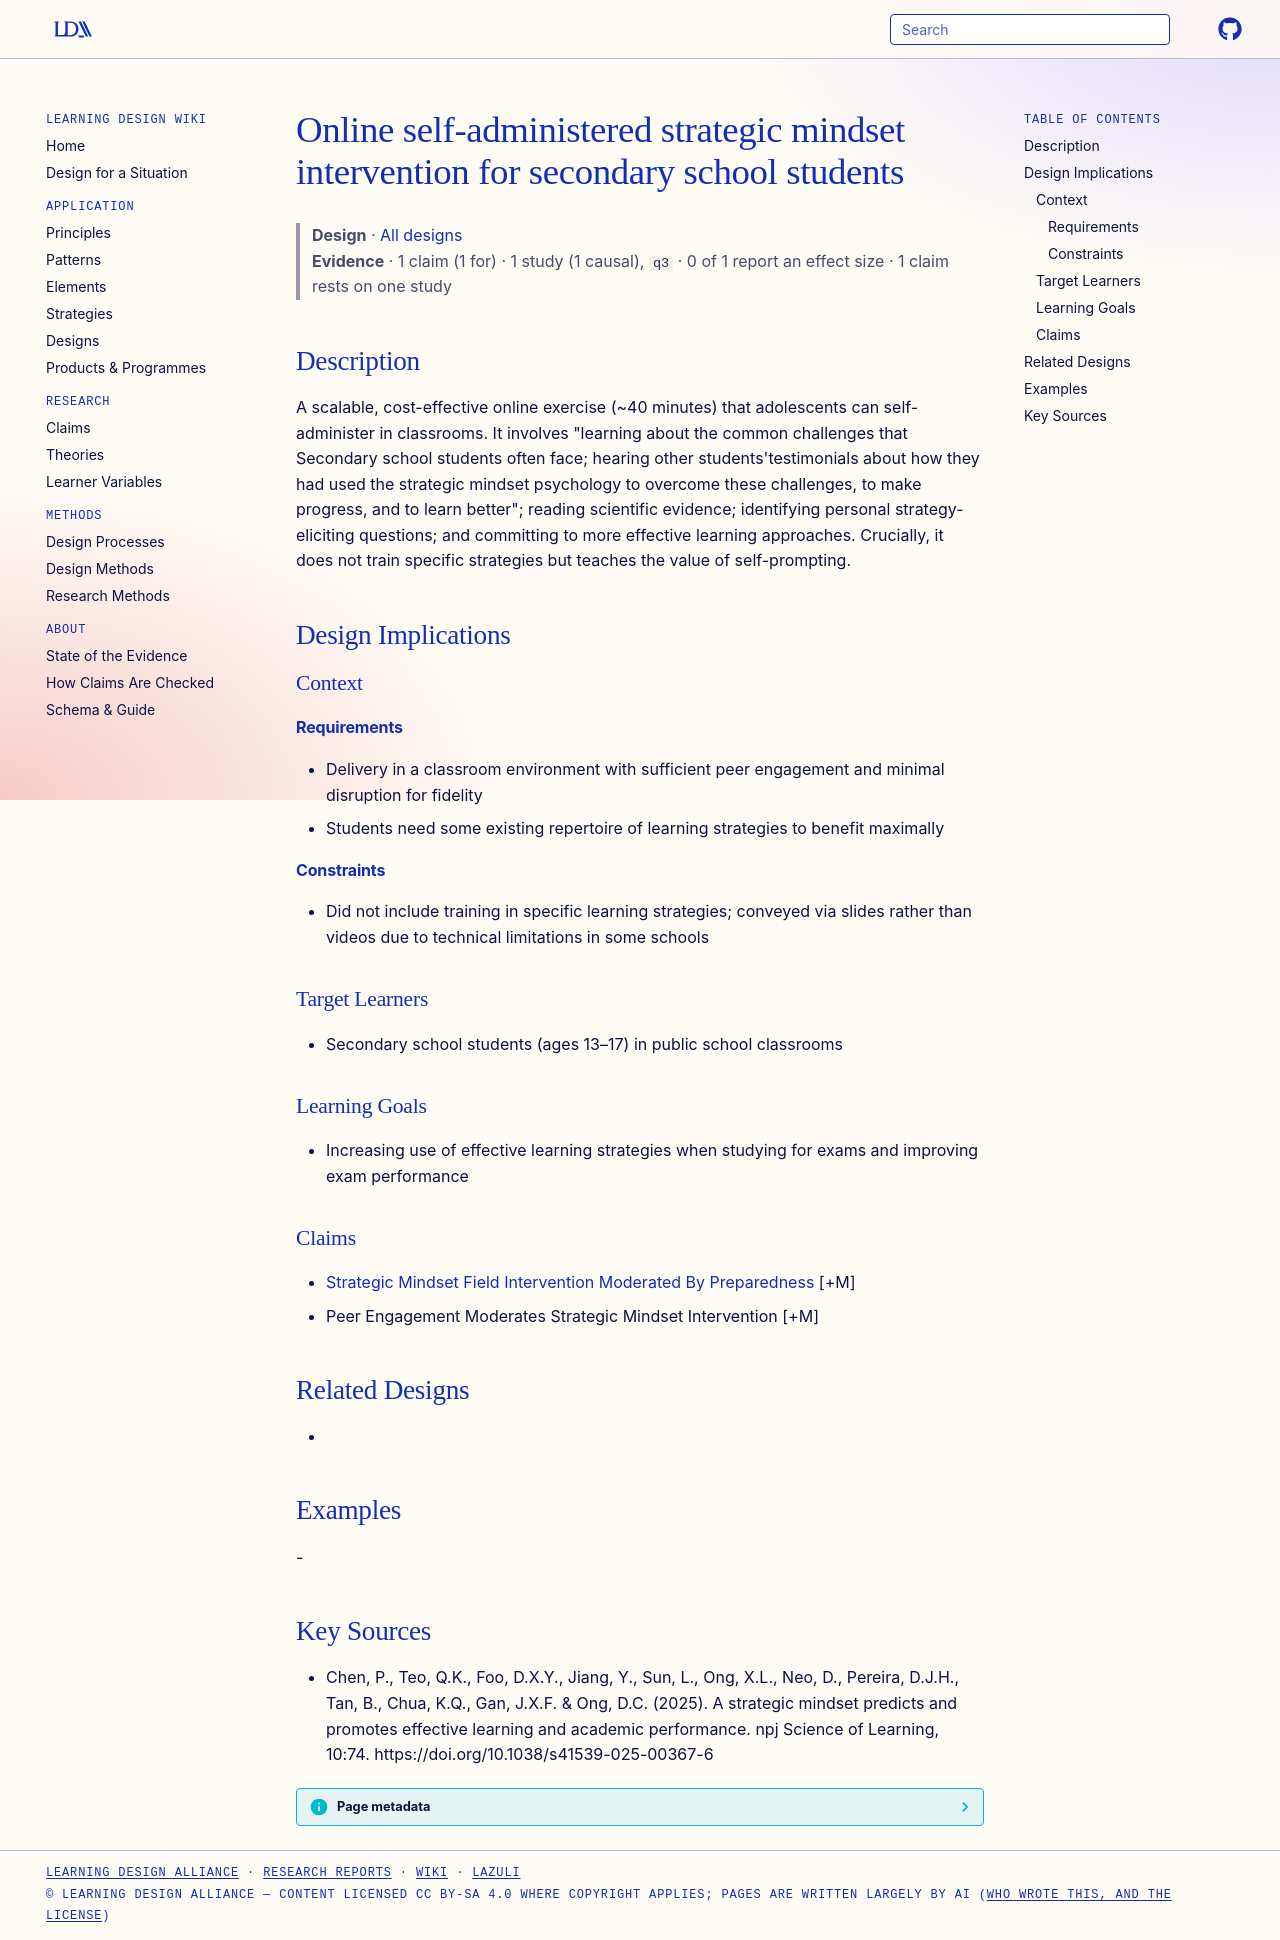

repository: Learning-Design-Alliance/learning-wiki · page: designs/strategic-mindset-online-intervention-secondary/index.html · generator: mkdocs

---
type: design
id: strategic-mindset-online-intervention-secondary
title: Online self-administered strategic mindset intervention for secondary school students
description: A scalable, cost-effective online exercise (~40 minutes) that adolescents can self-administer in classrooms.
status: review
generated:
  by: "process:settle-candidates"
  at: 2026-10-26
sources:
  - id: chen-2025
    resource: "https://doi.org/10.1038/s41539-025-00367-6"
    title: "Chen, P., Teo, Q.K., Foo, D.X.Y., Jiang, Y., Sun, L., Ong, X.L., Neo, D., Pereira, D.J.H., Tan, B., Chua, K.Q., Gan, J.X.F. & Ong, D.C. (2025). A strategic mindset predicts and promotes effective learning and academic performance. npj Science of Learning, 10:74. https://doi.org/10.1038/s41539-025-00367-6"
    author: "Chen, P., Teo, Q.K., Foo, D.X.Y., Jiang, Y., Sun, L., Ong, X.L., Neo, D., Pereira, D.J.H., Tan, B., Chua, K.Q., Gan, J.X.F. & Ong, D.C"
---

# Online self-administered strategic mindset intervention for secondary school students

> **Design** · [All designs](index.md)
> **Evidence** · 1 claim (1 for) · 1 study (1 causal), `q3` · 0 of 1 report an effect size · 1 claim rests on one study

## Description
A scalable, cost-effective online exercise (~40 minutes) that adolescents can self-administer in classrooms. It involves "learning about the common challenges that Secondary school students often face; hearing other students'testimonials about how they had used the strategic mindset psychology to overcome these challenges, to make progress, and to learn better"; reading scientific evidence; identifying personal strategy-eliciting questions; and committing to more effective learning approaches. Crucially, it does not train specific strategies but teaches the value of self-prompting.

## Design Implications

### Context
#### Requirements
- Delivery in a classroom environment with sufficient peer engagement and minimal disruption for fidelity
- Students need some existing repertoire of learning strategies to benefit maximally
#### Constraints
- Did not include training in specific learning strategies; conveyed via slides rather than videos due to technical limitations in some schools

### Target Learners
- Secondary school students (ages 13–17) in public school classrooms

### Learning Goals
- Increasing use of effective learning strategies when studying for exams and improving exam performance

### Claims
- [Strategic Mindset Field Intervention Moderated By Preparedness](../claims/strategic-mindset-field-intervention-moderated-by-preparedness.md) [+M]
- Peer Engagement Moderates Strategic Mindset Intervention [+M]

## Related Designs
- 

## Examples
-

## Key Sources
- Chen, P., Teo, Q.K., Foo, D.X.Y., Jiang, Y., Sun, L., Ong, X.L., Neo, D., Pereira, D.J.H., Tan, B., Chua, K.Q., Gan, J.X.F. & Ong, D.C. (2025). A strategic mindset predicts and promotes effective learning and academic performance. npj Science of Learning, 10:74. https://doi.org/10.1038/s41539-025-00367-6
